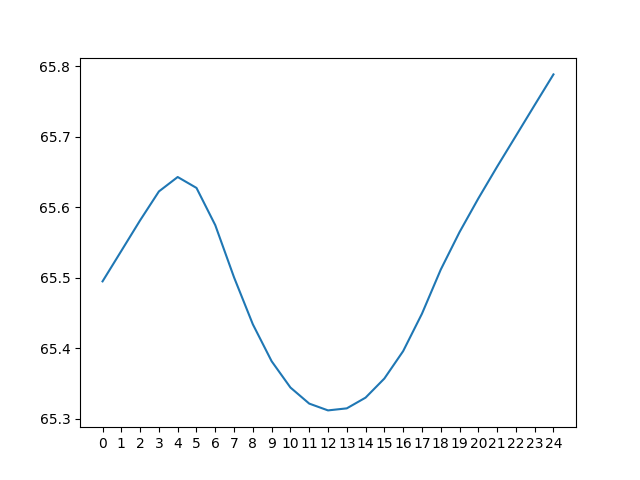

Source data for this figure (header and first rows):
day 0, day 1, day 2, day 3, day 4, day 5, day 6, day 7, day 8, day 9, day 10, day 11, day 12, day 13, day 14, day 15, day 16, day 17, day 18, day 19, day 20, day 21, day 22, day 23
47.95, 49.06, 50.29, 51.74, 53.45, 55.73, 58.92, 61.21, 62.4, 62.88, 62.81, 62.27, 61.3, 59.93, 58.13, 55.86, 53.13, 50.19, 48.64, 49.07, 49.75, 50.56, 51.48, 52.56
47.15, 48.16, 49.28, 50.57, 52.02, 53.73, 56.04, 59.23, 61.48, 62.66, 63.17, 63.15, 62.64, 61.7, 60.36, 58.55, 56.24, 53.47, 50.46, 48.77, 49.19, 49.92, 50.76, 51.74
46.44, 47.35, 48.38, 49.56, 50.84, 52.29, 54.01, 56.36, 59.53, 61.74, 62.95, 63.51, 63.51, 63.04, 62.12, 60.77, 58.92, 56.57, 53.74, 50.66, 48.92, 49.35, 50.11, 51.02
45.78, 46.63, 47.57, 48.65, 49.83, 51.11, 52.57, 54.31, 56.64, 59.8, 62.03, 63.28, 63.87, 63.91, 63.47, 62.53, 61.14, 59.25, 56.84, 53.95, 50.88, 49.11, 49.54, 50.37
45.2, 45.97, 46.85, 47.85, 48.93, 50.1, 51.39, 52.86, 54.58, 56.91, 60.1, 62.37, 63.64, 64.27, 64.35, 63.87, 62.89, 61.45, 59.5, 57.05, 54.19, 51.15, 49.33, 49.8
44.7, 45.38, 46.19, 47.13, 48.13, 49.19, 50.37, 51.68, 53.13, 54.83, 57.21, 60.45, 62.73, 64.04, 64.7, 64.74, 64.22, 63.19, 61.69, 59.71, 57.29, 54.49, 51.44, 49.61
44.27, 44.88, 45.61, 46.47, 47.41, 48.39, 49.46, 50.66, 51.93, 53.37, 55.12, 57.54, 60.81, 63.13, 64.47, 65.09, 65.08, 64.51, 63.42, 61.89, 59.94, 57.59, 54.79, 51.81
44.94, 44.46, 45.11, 45.89, 46.75, 47.67, 48.65, 49.75, 50.91, 52.17, 53.64, 55.44, 57.9, 61.22, 63.56, 64.85, 65.43, 65.37, 64.74, 63.62, 62.12, 60.24, 57.91, 55.18
47.94, 45.19, 44.68, 45.39, 46.17, 47, 47.93, 48.94, 49.99, 51.14, 52.44, 53.95, 55.76, 58.28, 61.65, 63.94, 65.19, 65.71, 65.59, 64.93, 63.84, 62.41, 60.56, 58.31
51.08, 48.2, 45.48, 44.97, 45.66, 46.41, 47.26, 48.21, 49.18, 50.22, 51.41, 52.74, 54.26, 56.12, 58.7, 62.04, 64.28, 65.47, 65.92, 65.79, 65.15, 64.12, 62.73, 60.96
53.89, 51.34, 48.51, 45.83, 45.25, 45.91, 46.67, 47.54, 48.44, 49.41, 50.49, 51.7, 53.04, 54.6, 56.5, 59.07, 62.38, 64.56, 65.67, 66.11, 66, 65.43, 64.44, 63.13
56.22, 54.14, 51.64, 48.88, 46.16, 45.49, 46.17, 46.95, 47.77, 48.67, 49.67, 50.78, 51.99, 53.37, 54.97, 56.85, 59.39, 62.67, 64.76, 65.86, 66.32, 66.27, 65.74, 64.83
58.09, 56.46, 54.42, 51.99, 49.21, 46.47, 45.75, 46.44, 47.18, 48.01, 48.94, 49.96, 51.07, 52.32, 53.73, 55.29, 57.15, 59.68, 62.88, 64.95, 66.06, 66.58, 66.58, 66.12
59.48, 58.31, 56.73, 54.76, 52.3, 49.53, 46.8, 46.03, 46.67, 47.41, 48.27, 49.22, 50.24, 51.39, 52.67, 54.04, 55.58, 57.41, 59.88, 63.07, 65.16, 66.33, 66.9, 66.96
60.37, 59.7, 58.58, 57.04, 55.06, 52.61, 49.88, 47.13, 46.26, 46.9, 47.67, 48.55, 49.5, 50.55, 51.73, 52.97, 54.32, 55.83, 57.59, 60.08, 63.29, 65.43, 66.65, 67.26
60.76, 60.59, 59.96, 58.87, 57.33, 55.35, 52.96, 50.2, 47.42, 46.5, 47.16, 47.95, 48.82, 49.8, 50.89, 52.03, 53.25, 54.56, 56, 57.77, 60.3, 63.57, 65.75, 67
60.54, 60.98, 60.85, 60.24, 59.14, 57.62, 55.69, 53.26, 50.51, 47.74, 46.77, 47.43, 48.21, 49.11, 50.12, 51.18, 52.29, 53.47, 54.72, 56.16, 57.98, 60.58, 63.9, 66.1
59.6, 60.76, 61.23, 61.12, 60.5, 59.43, 57.95, 55.97, 53.56, 50.84, 48.08, 47.06, 47.69, 48.5, 49.43, 50.4, 51.43, 52.51, 53.62, 54.88, 56.36, 58.23, 60.9, 64.26
57.52, 59.82, 61.01, 61.49, 61.38, 60.79, 59.75, 58.22, 56.26, 53.89, 51.21, 48.44, 47.32, 47.97, 48.81, 49.7, 50.65, 51.65, 52.65, 53.77, 55.07, 56.6, 58.54, 61.27
54.65, 57.76, 60.08, 61.27, 61.75, 61.66, 61.1, 60.01, 58.5, 56.58, 54.26, 51.58, 48.78, 47.61, 48.27, 49.07, 49.95, 50.86, 51.79, 52.79, 53.95, 55.29, 56.89, 58.87
52.67, 54.89, 58.04, 60.34, 61.52, 62.03, 61.98, 61.38, 60.29, 58.81, 56.94, 54.63, 51.95, 49.15, 47.92, 48.52, 49.31, 50.14, 50.98, 51.92, 52.97, 54.17, 55.58, 57.22
51.24, 52.9, 55.16, 58.32, 60.6, 61.82, 62.35, 62.25, 61.64, 60.59, 59.16, 57.31, 55.02, 52.36, 49.53, 48.18, 48.76, 49.51, 50.27, 51.12, 52.09, 53.19, 54.45, 55.89
50.07, 51.47, 53.17, 55.45, 58.6, 60.9, 62.13, 62.62, 62.52, 61.93, 60.93, 59.53, 57.71, 55.45, 52.76, 49.86, 48.44, 48.95, 49.62, 50.4, 51.28, 52.3, 53.46, 54.76
49.06, 50.29, 51.74, 53.45, 55.73, 58.92, 61.21, 62.4, 62.88, 62.81, 62.27, 61.3, 59.93, 58.13, 55.86, 53.13, 50.19, 48.64, 49.07, 49.75, 50.56, 51.48, 52.56, 53.76
48.16, 49.28, 50.57, 52.02, 53.73, 56.04, 59.23, 61.48, 62.66, 63.17, 63.15, 62.64, 61.7, 60.36, 58.55, 56.24, 53.47, 50.46, 48.77, 49.19, 49.92, 50.76, 51.74, 52.87
